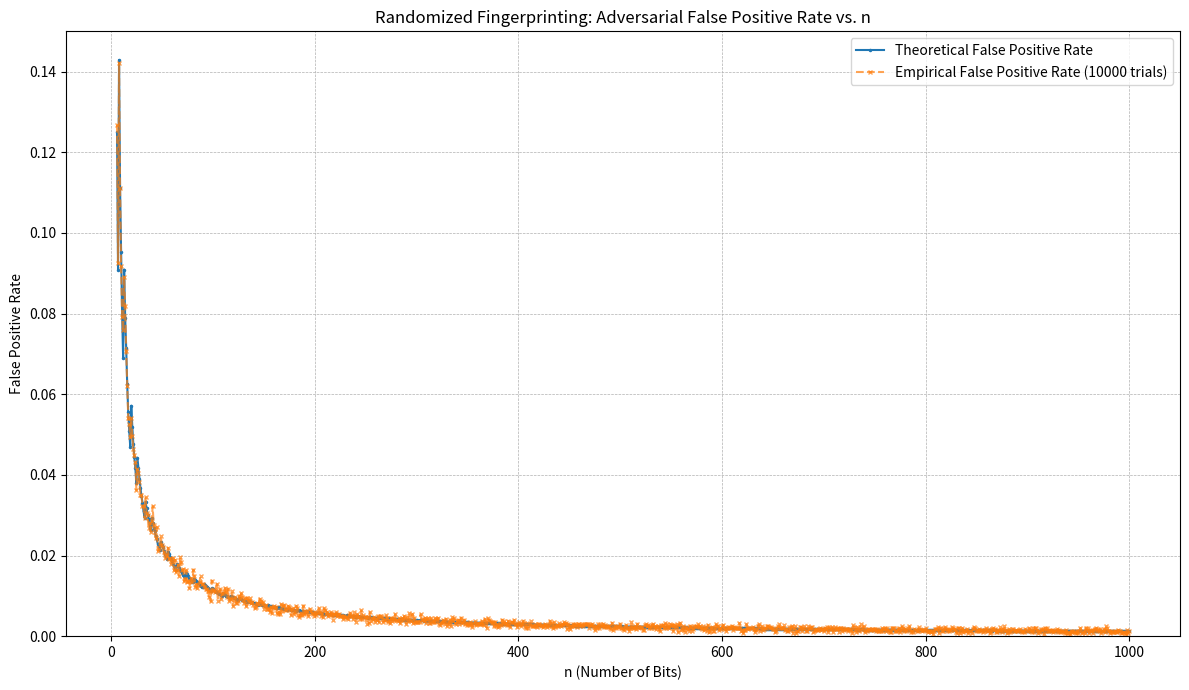

The script that saved this image:
import math
import random
import matplotlib.pyplot as plt
import numpy as np  # Using numpy for potential efficiency with large numbers/arrays if needed
import time

# --- Prime Number Generation ---


def primes_sieve(limit):
    """
    Generates prime numbers up to a given limit using the Sieve of Eratosthenes.
    Args:
        limit (int): The upper bound (exclusive) for prime generation.
    Returns:
        list: A list of prime numbers less than limit.
    """
    if limit < 2:
        return []
    prime = [True] * limit
    prime[0] = prime[1] = False  # 0 and 1 are not prime

    for i in range(2, int(math.sqrt(limit)) + 1):
        if prime[i]:
            # Mark multiples of i as not prime
            for multiple in range(i * i, limit, i):
                prime[multiple] = False

    prime_numbers = [i for i, is_prime in enumerate(prime) if is_prime]
    return prime_numbers


def get_primes_in_range(n_min, n_max):
    """
    Finds prime numbers within a specific range [n_min, n_max).
    Args:
        n_min (int): The lower bound (inclusive).
        n_max (int): The upper bound (exclusive).
    Returns:
        list: A list of prime numbers p such that n_min <= p < n_max.
            Returns an empty list if n_max <= n_min.
    """
    if n_max <= n_min:
        return []
    # Generate primes up to n_max using the sieve
    all_primes_up_to_max = primes_sieve(n_max)
    # Filter primes that are >= n_min
    primes_in_range = [p for p in all_primes_up_to_max if p >= n_min]
    return primes_in_range


# --- Fingerprinting Analysis ---


def calculate_adversary_k_and_theoretical_rate(n, primes_between_n_n2):
    """
    Calculates the adversary's number K and the theoretical false positive rate.
    Args:
        n (int): The number of bits.
        primes_between_n_n2 (list): List of primes p such that n < p < n^2.
    Returns:
        tuple: (K, theoretical_rate, num_adversary_primes)
               K (int): The adversary's number (product of smallest primes < 2^n - 1).
               theoretical_rate (float): The theoretical false positive rate.
               num_adversary_primes (int): Number of primes used to construct K.
    """
    if not primes_between_n_n2:
        return 1, 0.0, 0  # No primes, K=1, rate=0

    limit = pow(2, n) - 1  # The maximum value for x or y
    if (
        limit < 0
    ):  # Handle potential overflow for very large n if not using Python's large ints
        print(
            f"Warning: 2^{n}-1 might be too large for standard types, relying on Python's arbitrary precision."
        )
        limit = (1 << n) - 1  # Bit shift alternative for power of 2

    K = 1
    num_adversary_primes = 0
    # Primes are already sorted by get_primes_in_range if using the sieve output directly
    # If not, sort them: sorted_primes = sorted(primes_between_n_n2)
    sorted_primes = primes_between_n_n2  # Already sorted from sieve generation

    for p in sorted_primes:
        # Check for potential overflow before multiplication
        # Python handles large integers, but good practice conceptually
        if K > limit // p:  # Check if K * p would exceed limit
            break
        next_K = K * p
        if next_K < limit:
            K = next_K
            num_adversary_primes += 1
        else:
            break  # Stop if the next product exceeds the limit

    total_primes = len(primes_between_n_n2)
    theoretical_rate = num_adversary_primes / total_primes if total_primes > 0 else 0.0

    return K, theoretical_rate, num_adversary_primes


def calculate_empirical_rate(K, primes_between_n_n2, num_trials=10000):
    """
    Calculates the empirical false positive rate through simulation.
    Args:
        K (int): The adversary's number.
        primes_between_n_n2 (list): List of primes p such that n < p < n^2.
        num_trials (int): The number of random trials to run.
    Returns:
        float: The empirical false positive rate.
    """
    if not primes_between_n_n2 or num_trials <= 0:
        return 0.0  # No primes or trials, rate is 0

    false_positives = 0
    x = 0  # Alice's number
    y = K  # Bob's number (adversary's choice)

    for _ in range(num_trials):
        p = random.choice(primes_between_n_n2)  # Alice chooses a random prime
        h = x % p  # Alice computes hash (always 0 for x=0)
        g = y % p  # Bob computes hash

        if g == h:  # Check for collision (false positive when x != y)
            false_positives += 1

    empirical_rate = false_positives / num_trials
    return empirical_rate


# --- Main Execution and Plotting ---


def run_experiment(n_start=6, n_end=1000, num_trials_empirical=10000):
    """
    Runs the full experiment for n from n_start to n_end and plots the results.
    Args:
        n_start (int): The starting value of n.
        n_end (int): The ending value of n (inclusive).
        num_trials_empirical (int): Number of trials for empirical calculation.
    """
    n_values = []
    theoretical_rates = []
    empirical_rates = []

    print(f"Running experiment for n from {n_start} to {n_end}...")
    start_time = time.time()

    # Pre-calculate primes up to the maximum possible n^2 to optimize
    max_n_squared = n_end * n_end
    print(f"Pre-calculating primes up to {max_n_squared}...")
    all_primes = primes_sieve(max_n_squared)
    print(f"Prime calculation finished. Found {len(all_primes)} primes.")

    prime_dict = {p: True for p in all_primes}  # Use a dictionary for faster lookups

    for n in range(n_start, n_end + 1):
        n_squared = n * n
        lower_bound = n + 1  # Primes must be > n
        upper_bound = n_squared  # Primes must be < n^2

        # Efficiently filter pre-calculated primes for the current range (n, n^2)
        primes_n_n2 = [p for p in all_primes if lower_bound <= p < upper_bound]

        if not primes_n_n2:
            print(f"n={n}: No primes found between {n+1} and {n_squared}. Skipping.")
            continue

        # 1. Theoretical Calculation
        K, theo_rate, num_adv_primes = calculate_adversary_k_and_theoretical_rate(
            n, primes_n_n2
        )

        # 2. Empirical Calculation
        emp_rate = calculate_empirical_rate(
            K, primes_n_n2, num_trials=num_trials_empirical
        )

        n_values.append(n)
        theoretical_rates.append(theo_rate)
        empirical_rates.append(emp_rate)

        if (
            n == 6 or n == 10 or n % 50 == 0 or n == n_end
        ):  # Print progress periodically
            print(
                f"n={n}: Primes={len(primes_n_n2)}, Adv Primes={num_adv_primes}, K={K if K < 1e10 else '>1e10'}, Theo Rate={theo_rate:.4f}, Emp Rate={emp_rate:.4f}"
            )

    end_time = time.time()
    print(f"\nExperiment finished in {end_time - start_time:.2f} seconds.")

    # 3. Plotting
    plt.figure(figsize=(12, 7))
    plt.plot(
        n_values,
        theoretical_rates,
        label="Theoretical False Positive Rate",
        marker=".",
        linestyle="-",
        markersize=3,
    )
    plt.plot(
        n_values,
        empirical_rates,
        label=f"Empirical False Positive Rate ({num_trials_empirical} trials)",
        marker="x",
        linestyle="--",
        markersize=3,
        alpha=0.7,
    )

    plt.xlabel("n (Number of Bits)")
    plt.ylabel("False Positive Rate")
    plt.title("Randomized Fingerprinting: Adversarial False Positive Rate vs. n")
    plt.legend()
    plt.grid(True, which="both", linestyle="--", linewidth=0.5)
    plt.ylim(bottom=0)  # Rate cannot be negative
    # Optional: Use a log scale for y-axis if rates vary widely
    # plt.yscale('log')
    plt.tight_layout()
    plt.show()


# --- Run the experiment ---
if __name__ == "__main__":
    # Adjust n_end and num_trials_empirical as needed.
    # Higher n_end takes significantly longer.
    # Higher num_trials_empirical gives more accurate empirical results but takes longer.
    run_experiment(n_start=6, n_end=1000, num_trials_empirical=10000)
